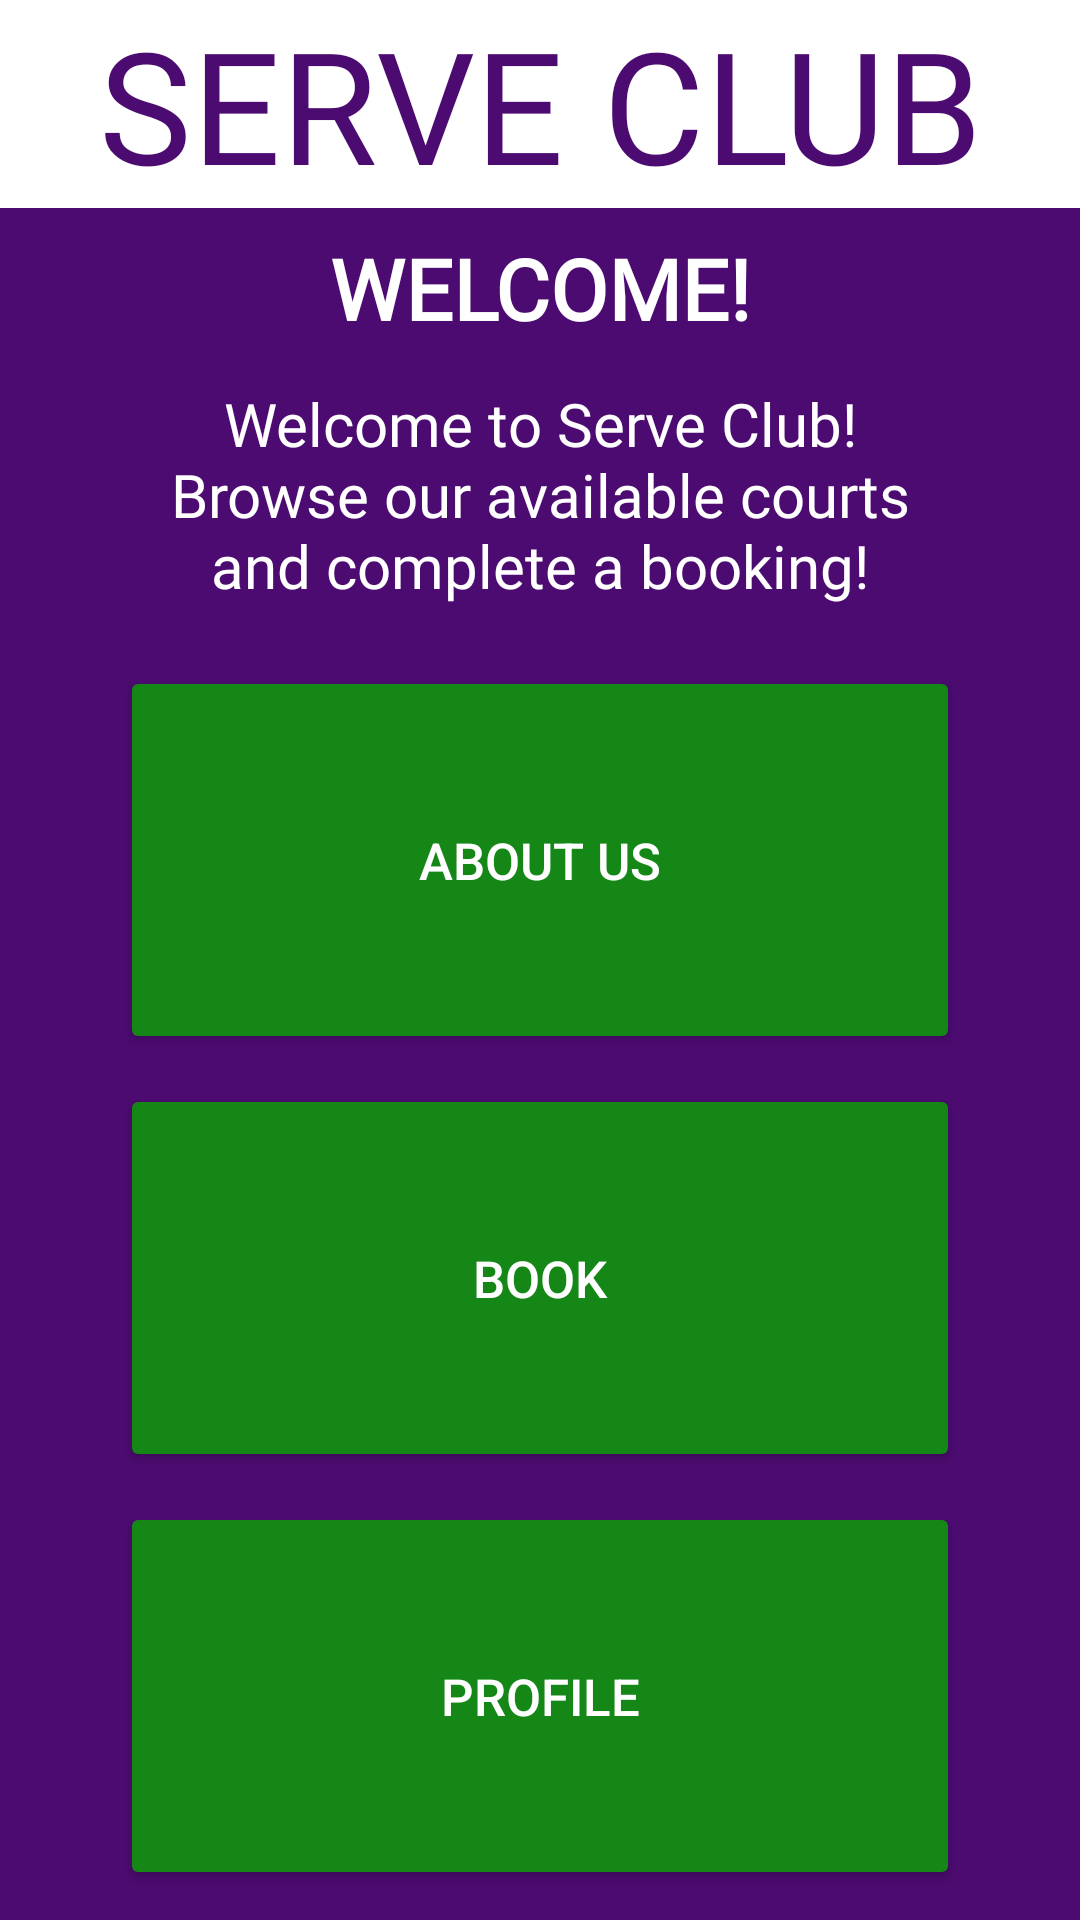

This screen was rendered from an Android layout file. Write that file and the resources it references.
<!-- AndroidManifest.xml: application theme AppTheme -->
<!-- res/layout/activity_main_menu.xml -->
<?xml version="1.0" encoding="utf-8"?>
<FrameLayout
    xmlns:android="http://schemas.android.com/apk/res/android"
    android:layout_width="match_parent"
    android:layout_height="match_parent"
    android:background="@color/scheme1ThirdColor">

    
    <LinearLayout
        android:layout_width="match_parent"
        android:layout_height="match_parent"
        android:orientation="vertical"
        android:gravity="top"
        android:background="@android:color/transparent">

        
        <TextView
            android:id="@+id/app_title"
            android:layout_width="match_parent"
            android:layout_height="wrap_content"
            android:fontFamily="@font/ttfors"
            android:text="SERVE CLUB"
            android:textAlignment="center"
            android:textColor="@color/scheme1ThirdColor"
            android:textSize="@dimen/title"
            android:background="@color/scheme1SecondaryColor" />

        <TextView
            android:id="@+id/mainheadingTextView"
            android:layout_width="match_parent"
            android:layout_height="wrap_content"
            android:text="WELCOME!"
            android:textAlignment="center"
            android:textStyle="bold"
            android:textColor="@color/scheme1SecondaryColor"
            android:textSize="@dimen/h4"
            android:paddingTop="8dp"
            android:paddingBottom="8dp"
            android:fontFamily="@font/ttfors" />

        <TextView
            android:id="@+id/welcomeTextView"
            android:layout_width="match_parent"
            android:layout_height="wrap_content"
            android:text="Welcome to Serve Club! Browse our available courts and complete a booking!"
            android:textAlignment="center"
            android:textColor="@color/scheme1SecondaryColor"
            android:textSize="@dimen/p2"
            android:layout_marginStart="40dp"
            android:layout_marginEnd="40dp"
            android:paddingTop="5dp"
            android:paddingBottom="20dp"
            android:fontFamily="@font/ttfors" />

        
        <Button
            android:id="@+id/courtListButton"
            android:layout_width="match_parent"
            android:layout_height="0dp"
            android:layout_weight="1"
            android:text="ABOUT US"
            android:textColor="@color/scheme1SecondaryColor"
            android:textSize="17sp"
            android:backgroundTint="@color/scheme1PrimaryColor"
            android:layout_marginLeft="40dp"
            android:layout_marginRight="40dp" />

        <Button
            android:id="@+id/bookingButton"
            android:layout_width="match_parent"
            android:layout_height="0dp"
            android:layout_weight="1"
            android:text="BOOK"
            android:textColor="@color/scheme1SecondaryColor"
            android:textSize="17sp"
            android:backgroundTint="@color/scheme1PrimaryColor"
            android:layout_marginLeft="40dp"
            android:layout_marginRight="40dp"
            android:layout_marginTop="10dp"
            android:layout_marginBottom="10dp" />

        <Button
            android:id="@+id/profileButton"
            android:layout_width="match_parent"
            android:layout_height="0dp"
            android:layout_weight="1"
            android:text="PROFILE"
            android:textColor="@color/scheme1SecondaryColor"
            android:textSize="17sp"
            android:backgroundTint="@color/scheme1PrimaryColor"
            android:layout_marginLeft="40dp"
            android:layout_marginRight="40dp"
            android:layout_marginBottom="10dp"/>

    </LinearLayout>
</FrameLayout>
<!-- resources referenced by this layout -->
<resources>
  <color name="scheme1PrimaryColor">#148716</color>
  <color name="scheme1SecondaryColor">#FFFFFF</color>
  <color name="scheme1ThirdColor">#4C0B70</color>
  <dimen name="h4">28sp</dimen>
  <dimen name="p2">20sp</dimen>
  <dimen name="title">52sp</dimen>
  <style name="AppTheme" parent="Theme.AppCompat.Light.NoActionBar">
          <item name="colorPrimary">@color/scheme1PrimaryColor</item>
          <item name="colorSecondary">@color/scheme1SecondaryColor</item>
          <item name="android:colorBackground">@color/scheme1ThirdColor</item>
      </style>
</resources>
